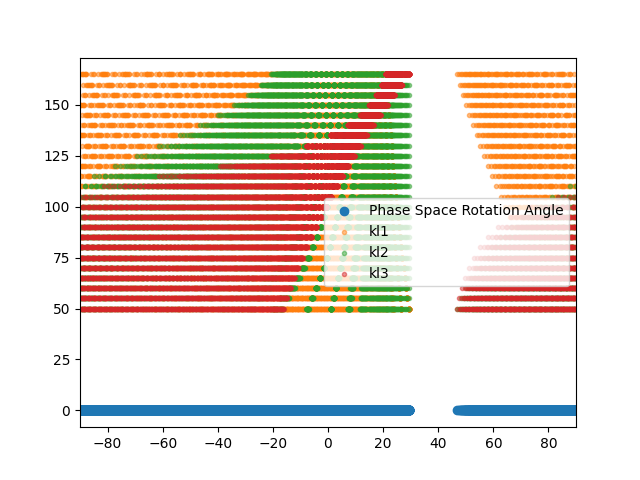

The table this chart was drawn from, first rows:
Angle, Scaling, Current1, Current2, Current3, Current4
-89.98, 0.9346, 150, 85, 80, 126.9
-89.8, 1.361, 110, 90, 55, 126.9
-89.78, 1.375, 80, 70, 65, 126.9
-89.72, 0.9191, 135, 75, 85, 126.9
-89.72, 0.6359, 165, 55, 105, 126.9
-89.67, 0.8583, 115, 55, 95, 126.9
-89.66, 0.8787, 150, 80, 85, 126.9
-89.65, 1.425, 70, 65, 65, 126.9
-89.64, 1.192, 75, 55, 80, 126.9
-89.63, 1.397, 115, 95, 50, 126.9
-89.63, 1.32, 105, 85, 60, 126.9
-89.62, 1.031, 135, 85, 75, 126.9
-89.62, 1.149, 85, 60, 80, 126.9
-89.61, 1.693, 50, 60, 55, 126.9
-89.61, 1.324, 90, 75, 65, 126.9
-89.58, 1.584, 55, 60, 60, 126.9
-89.56, 0.9856, 150, 90, 75, 126.9
-89.52, 1.02, 120, 75, 80, 126.9
-89.48, 1.175, 110, 80, 70, 126.9
-89.45, 1.121, 75, 50, 85, 126.9
-89.44, 0.9317, 110, 60, 90, 126.9
-89.41, 1.462, 50, 50, 70, 126.9
-89.41, 1.081, 85, 55, 85, 126.9
-89.38, 1.258, 75, 60, 75, 126.9
-89.38, 1.235, 65, 50, 80, 126.9
-89.36, 0.8918, 165, 90, 80, 126.9
-89.34, 1.213, 85, 65, 75, 126.9
-89.29, 1.162, 145, 100, 60, 126.9
-89.28, 1.106, 95, 65, 80, 126.9
-89.28, 1.571, 80, 80, 50, 126.9
-89.26, 0.9596, 120, 70, 85, 126.9
-89.25, 1.476, 60, 60, 65, 126.9
-89.21, 1.123, 140, 95, 65, 126.9
-89.21, 1.215, 130, 95, 60, 126.9
-89.18, 1.629, 70, 75, 50, 126.9
-89.17, 0.7472, 135, 55, 100, 126.9
-89.17, 1.076, 120, 80, 75, 126.9
-89.14, 1.303, 65, 55, 75, 126.9
-89.11, 1.274, 100, 80, 65, 126.9
-89.07, 1.513, 90, 85, 50, 126.9
-89.06, 0.7142, 150, 60, 100, 126.9
-89.05, 1.041, 95, 60, 85, 126.9
-89.04, 1.251, 135, 100, 55, 126.9
-89.01, 0.8384, 165, 85, 85, 126.9
-88.99, 1.527, 75, 75, 55, 126.9
-88.98, 1.167, 95, 70, 75, 126.9
-88.96, 1.174, 125, 90, 65, 126.9
-88.92, 1.472, 85, 80, 55, 126.9
-88.92, 1.073, 155, 100, 65, 126.9
-88.91, 1.196, 150, 105, 55, 126.9
-88.9, 0.9404, 165, 95, 75, 126.9
-88.81, 1.686, 60, 70, 50, 126.9
-88.8, 1.109, 160, 105, 60, 126.9
-88.77, 1.583, 65, 70, 55, 126.9
-88.76, 0.7803, 120, 50, 100, 126.9
-88.74, 1.319, 75, 65, 70, 126.9
-88.66, 1.08, 135, 90, 70, 126.9
-88.65, 1.271, 85, 70, 70, 126.9
-88.64, 1.349, 55, 50, 75, 126.9
-88.63, 1.306, 120, 95, 55, 126.9
... 13,764 more rows
